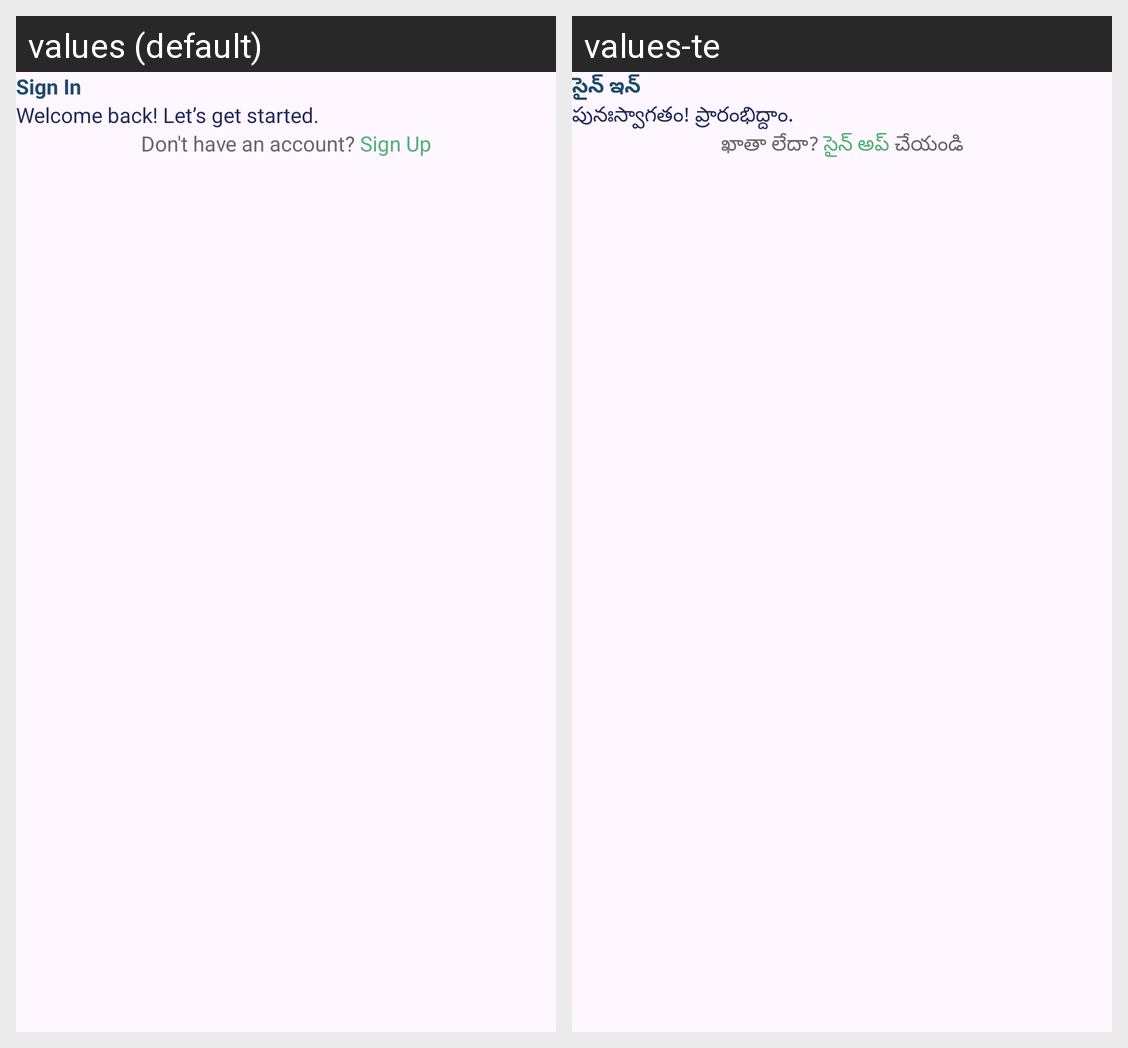

The same Android screen rendered under two of its app's locales, left to right. List the strings drawn on it with the default value and each locale's translation.
Android screen res/layout/activity_login_screen.xml rendered under 2 locales, left to right: values (default), values-te. Device: Nexus 5 (rendered at 1080×1920; each locale shown at half size, 540×960, under a caption strip naming it); theme Theme.RajaSri.
Strings drawn on this screen, with the default value and each locale's value (text and hints the layout hard-codes, and strings that could not be matched under every locale, appear in the picture but are not listed):

sign_in
  values: Sign In
  values-te: సైన్ ఇన్

welcom_back_signin
  values: Welcome back! Let’s get started.
  values-te: పునఃస్వాగతం! ప్రారంభిద్దాం.

dont_have_an_account_sign_in
  values: Don't have an account? Sign Up
  values-te: ఖాతా లేదా? సైన్ అప్ చేయండి
